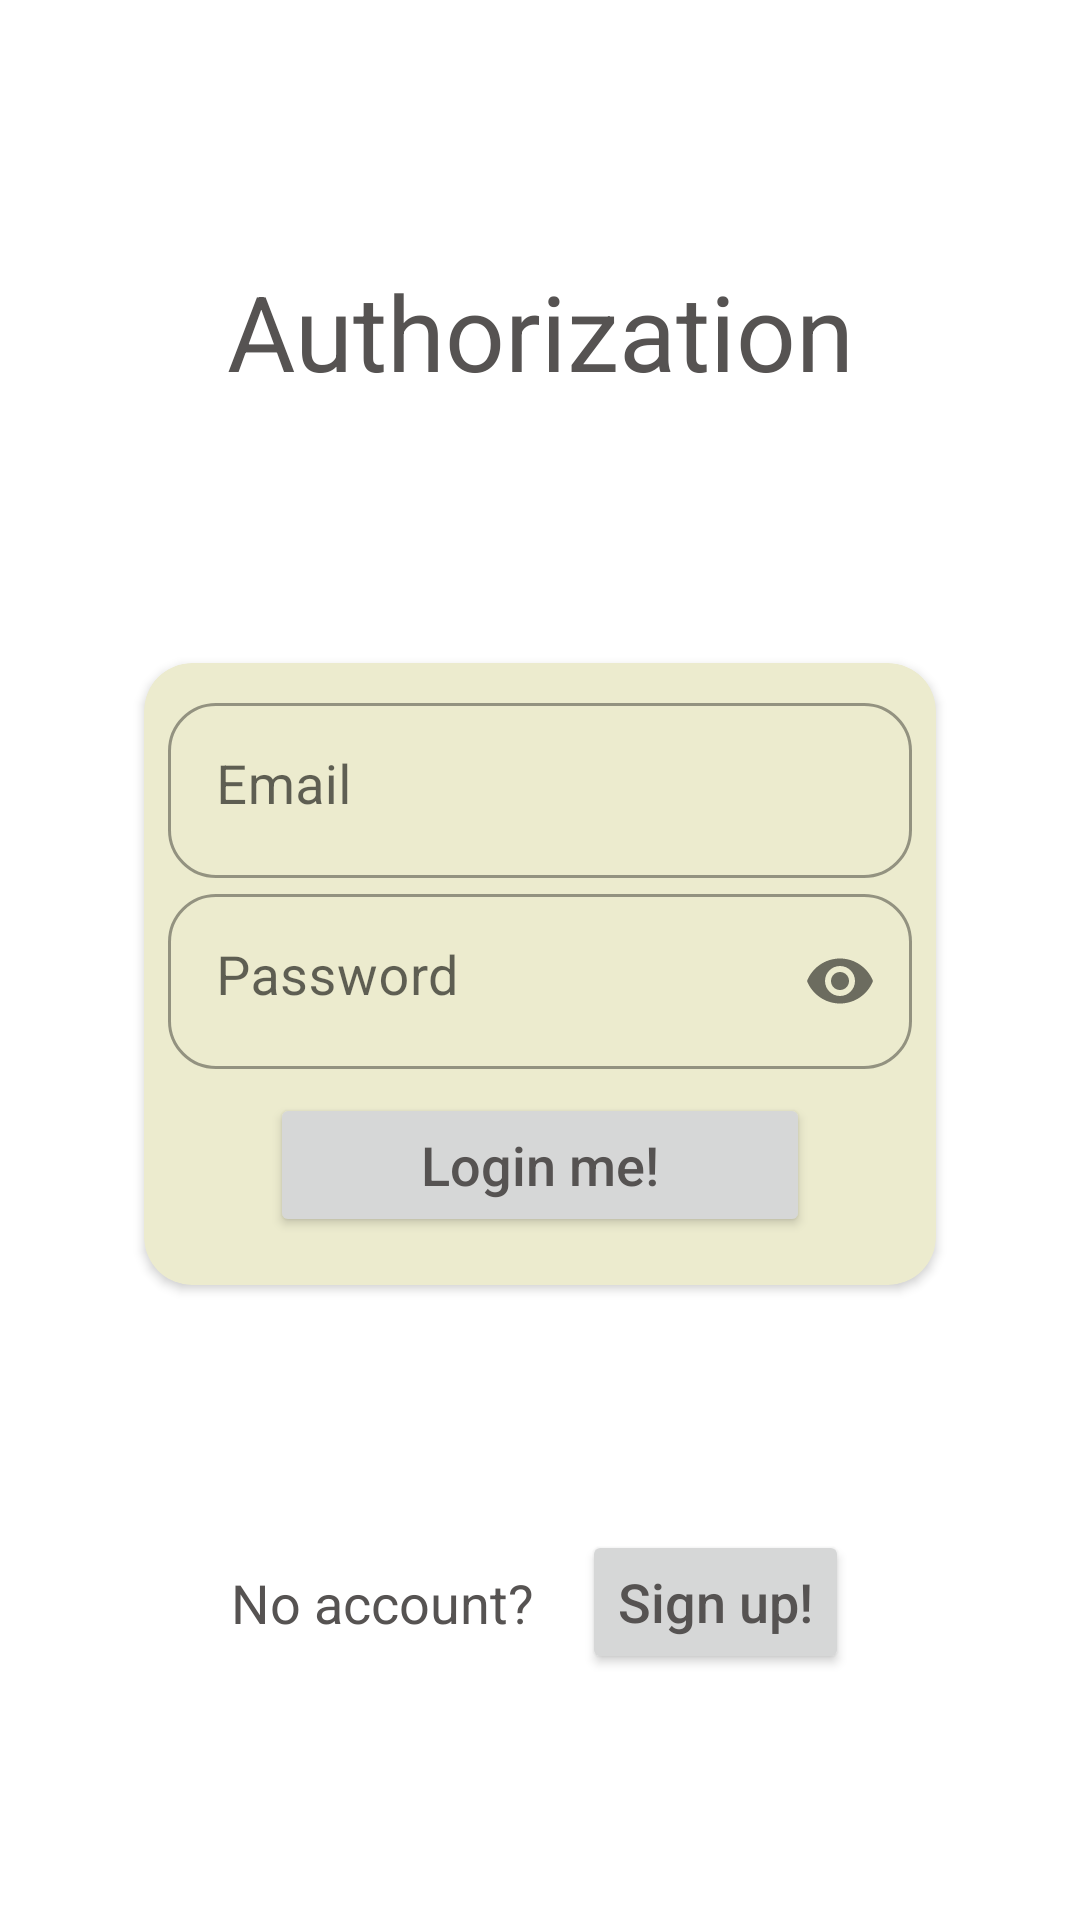

Produce the Android XML layout that renders to this screen, including the resource entries it uses.
<!-- AndroidManifest.xml: application theme Theme.ChessOnline -->
<!-- res/layout/fragment_login.xml -->
<?xml version="1.0" encoding="utf-8"?>
<LinearLayout xmlns:android="http://schemas.android.com/apk/res/android"
    xmlns:app="http://schemas.android.com/apk/res-auto"
    xmlns:tools="http://schemas.android.com/tools"
    android:layout_width="match_parent"
    android:layout_height="match_parent"
    android:gravity="center"
    android:orientation="vertical"
    tools:context=".ui.auth.LoginFragment">

    <TextView
        android:layout_width="match_parent"
        android:layout_height="0dp"
        android:gravity="center"
        android:layout_weight="3"
        android:text="Authorization"
        android:textSize="35sp" />


    <androidx.cardview.widget.CardView
        android:layout_marginLeft="48dp"
        android:layout_marginRight="48dp"
        android:layout_width="match_parent"
        android:layout_height="wrap_content"
        android:layout_gravity="center_vertical"
        app:cardBackgroundColor="?attr/colorSecondary"
        app:cardCornerRadius="@dimen/cornerRadius">

        <LinearLayout

            android:layout_width="match_parent"
            android:layout_height="wrap_content"
            android:divider="@drawable/spacer_medium"
            android:gravity="center_horizontal"
            android:orientation="vertical"
            android:padding="8dp"
            android:showDividers="middle">

            <com.google.android.material.textfield.TextInputLayout
                style="@style/Widget.MaterialComponents.TextInputLayout.OutlinedBox"
                android:layout_width="match_parent"
                android:layout_height="wrap_content"
                android:hint="Email"
                app:boxCornerRadiusBottomEnd="@dimen/cornerRadius"
                app:boxCornerRadiusBottomStart="@dimen/cornerRadius"
                app:boxCornerRadiusTopEnd="@dimen/cornerRadius"
                app:boxCornerRadiusTopStart="@dimen/cornerRadius">

                <com.google.android.material.textfield.TextInputEditText
                    android:id="@+id/registration.email"
                    style="@style/textInputEditText"
                    android:inputType="textEmailAddress" />
            </com.google.android.material.textfield.TextInputLayout>


            <com.google.android.material.textfield.TextInputLayout
                style="@style/Widget.MaterialComponents.TextInputLayout.OutlinedBox"
                android:layout_width="match_parent"
                android:layout_height="wrap_content"
                android:hint="Password"
                app:passwordToggleEnabled="true"
                app:boxCornerRadiusBottomEnd="@dimen/cornerRadius"
                app:boxCornerRadiusBottomStart="@dimen/cornerRadius"
                app:boxCornerRadiusTopEnd="@dimen/cornerRadius"
                app:boxCornerRadiusTopStart="@dimen/cornerRadius">

                <com.google.android.material.textfield.TextInputEditText
                    android:id="@+id/registration.password"
                    style="@style/textInputEditText"
                    android:inputType="textPassword" />
            </com.google.android.material.textfield.TextInputLayout>

            <Button
                android:id="@+id/login.login_button"
                android:layout_width="180dp"
                android:layout_height="wrap_content"
                android:layout_gravity="center"
                android:layout_margin="8dp"
                android:text="Login me!" />

        </LinearLayout>
    </androidx.cardview.widget.CardView>


    <LinearLayout
        android:layout_weight="2"
        android:layout_width="wrap_content"
        android:layout_height="wrap_content"
        android:gravity="center"
        android:orientation="horizontal">

        <TextView
            android:layout_width="wrap_content"
            android:layout_height="wrap_content"
            android:layout_margin="8dp"
            android:text="No account?" />

        <Button
            android:id="@+id/login.register"
            android:layout_width="wrap_content"
            android:layout_height="wrap_content"
            android:layout_margin="8dp"
            android:text="Sign up!" />
    </LinearLayout>
</LinearLayout>
<!-- resources referenced by this layout -->
<resources>
  <dimen name="cornerRadius">16dp</dimen>
  <style name="textInputEditText">
          <item name="android:layout_width">match_parent</item>
          <item name="android:layout_height">wrap_content</item>
          <item name="android:gravity">left</item>
      </style>
  <style name="Theme.ChessOnline" parent="Theme.MaterialComponents.DayNight.DarkActionBar">
          
          <item name="colorPrimary">@color/asparagus</item>
          <item name="colorPrimaryVariant">@color/asparagus_dark</item>
          <item name="colorOnPrimary">@color/desert_storm</item>
          
          <item name="colorSecondary">@color/aths_special</item>
          <item name="colorSecondaryVariant">@color/aths_special</item>
          <item name="colorOnSecondary">@color/davys_grey</item>
          
          <item name="android:statusBarColor">?attr/colorPrimaryVariant</item>
          
          <item name="android:textSize">18sp</item>
          <item name="textAllCaps">false</item>
          <item name="android:windowLightNavigationBar">true</item>
          <item name="android:textColor">?attr/colorOnSecondary</item>
  
          <item name="snackbarStyle">@style/MySnackBarStyle</item>
      </style>
  <color name="asparagus">#7ba05b</color>
  <color name="asparagus_dark">#689F38</color>
  <color name="desert_storm">#f8f8f8</color>
  <color name="aths_special">#ecebce</color>
  <color name="davys_grey">#565352</color>
  <style name="MySnackBarStyle" parent="Widget.MaterialComponents.Snackbar">
          <item name="android:backgroundTint">@color/asparagus</item>
          <item name="android:textColor">@color/desert_storm</item>
      </style>
</resources>
